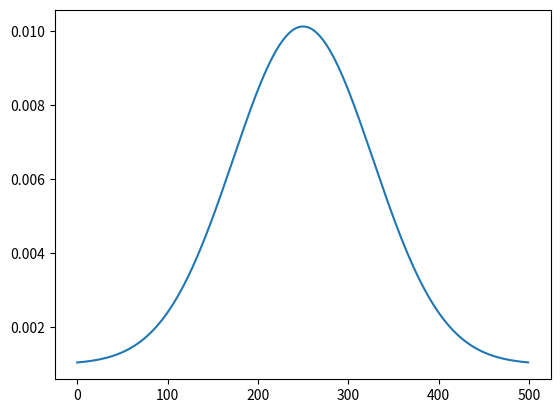

Python code for this plot:
""" Модель сенсора

"""
import math

def range_probibility(z, ze):
	sigma2 = 6000
	sqrt2sigma = math.sqrt(2 * sigma2)
	return 0.001 + math.exp(-0.5 * (z - ze) * (z - ze) / sigma2) / sqrt2sigma


def calculate_signal_probibility(measured, expected):
	total_probibility = 1.0
	for (m,_),(e,_) in zip(measured, expected):
		total_probibility *= range_probibility(m, e)
	return total_probibility

 
#----------------------------------------------------------
# Тестируем сенсор
if __name__ == '__main__':
	import numpy as np
	import matplotlib.pyplot as plt

	def add_subplot(noise, start, end):
		# Построим 100 зашумленных результатов 
		samples = [sample_odometry(noise, start, end) for i in range(0, 600)]		
		x = [x for (x, _, _) in samples]
		y = [y for (_, y, _) in samples]
		plt.scatter(x, y, alpha = 0.2)
		plt.scatter([start[0]], start[1], s = 100, c='r', marker='^')
		plt.scatter([end[0]], end[1], s = 100, c='r', marker='>')
		plt.text(start[0], start[1], '  start')
		plt.text(end[0], end[1], '  end')

	#Без шума
	y = [range_probibility(x, 250) for x in range(0, 500)]
	plt.plot(y)
	plt.show()
